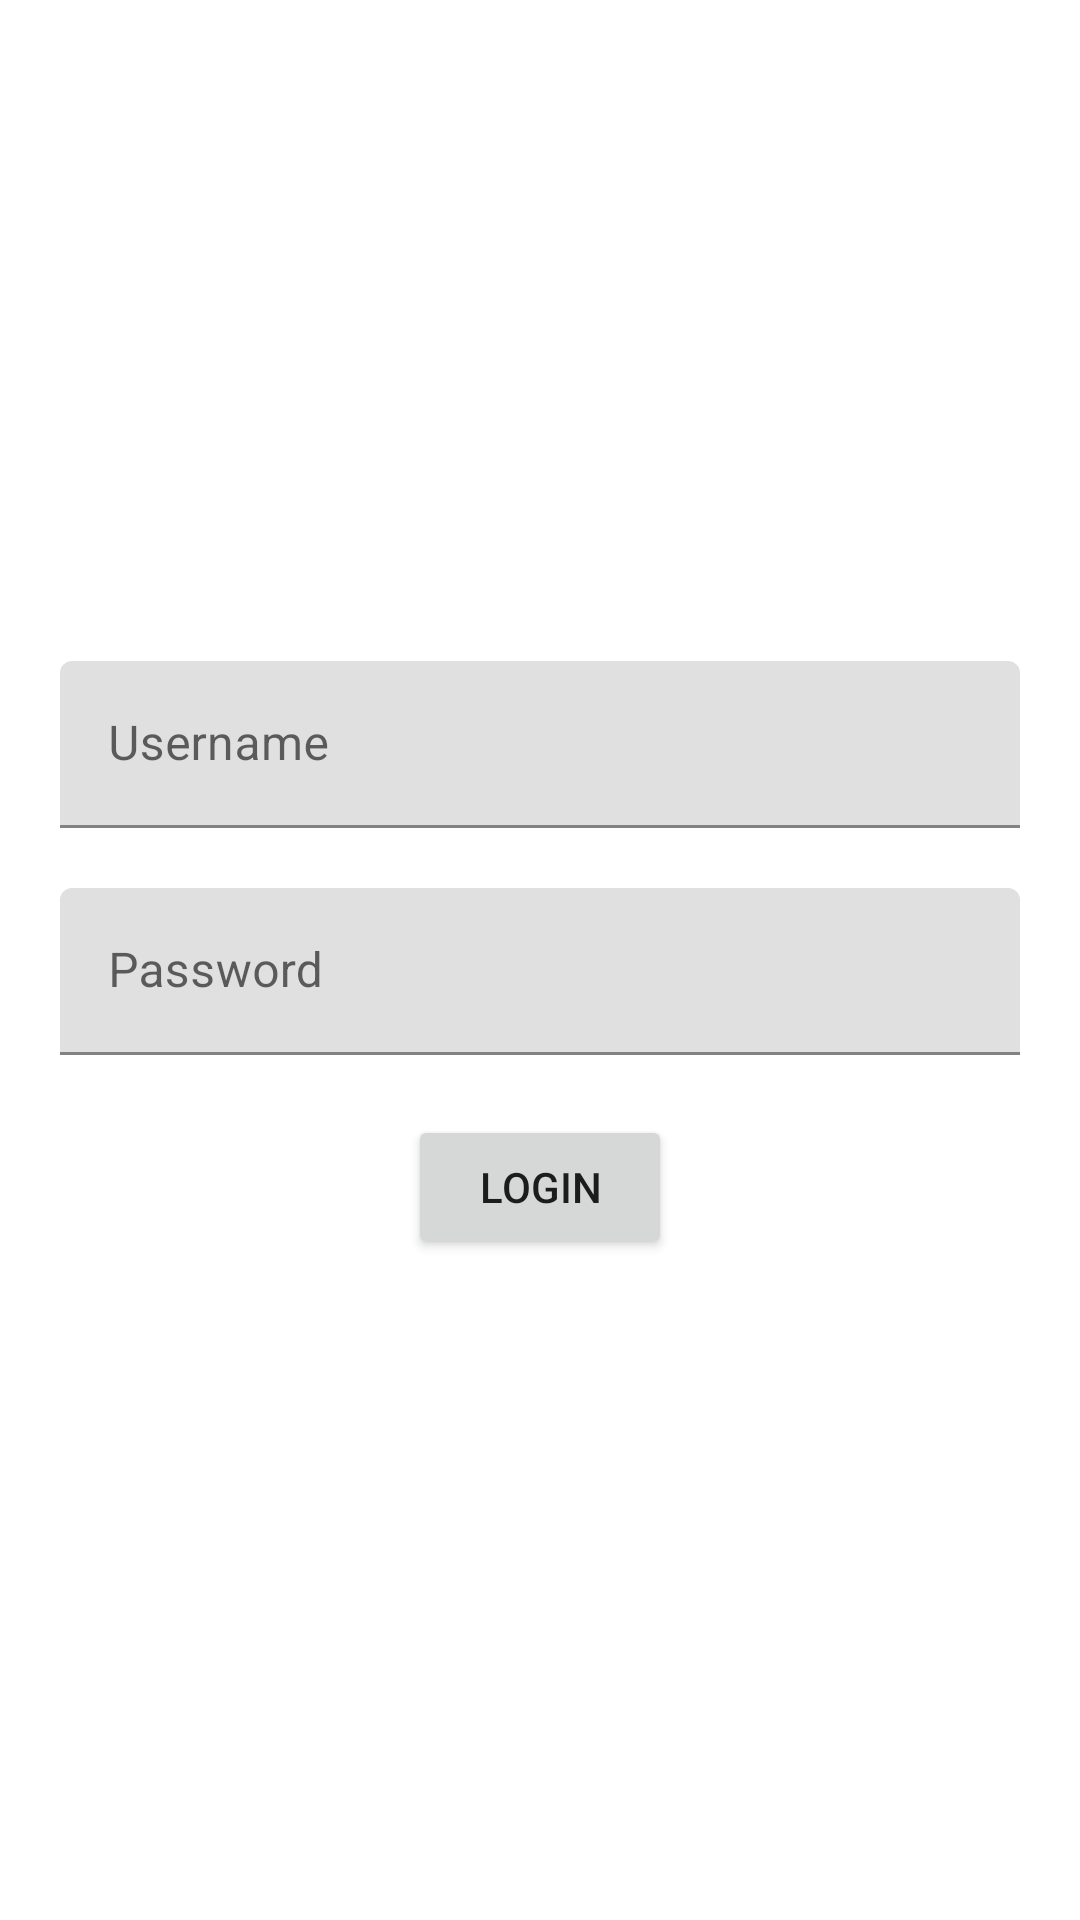

The Android layout XML behind this screen, and the referenced resources:
<!-- AndroidManifest.xml: application theme AppTheme -->
<!-- res/layout/activity_conf_email.xml -->
<?xml version="1.0" encoding="utf-8"?>
<RelativeLayout xmlns:android="http://schemas.android.com/apk/res/android"
    xmlns:app="http://schemas.android.com/apk/res-auto"
    xmlns:tools="http://schemas.android.com/tools"
    android:layout_width="match_parent"
    android:layout_height="match_parent"
    android:orientation="vertical"
    tools:context=".LoginActivity"
    android:id="@+id/lay">

    <LinearLayout
        android:layout_width="match_parent"
        android:layout_height="wrap_content"
        android:layout_centerInParent="true"
        android:orientation="vertical">


        <com.google.android.material.textfield.TextInputLayout

            android:layout_width="match_parent"
            android:layout_height="wrap_content"
            android:layout_gravity="center"
            android:layout_marginLeft="20dp"
            android:layout_marginRight="20dp"
            android:layout_marginBottom="10dp"
            android:hint="Username"
            app:startIconDrawable="@drawable/ic_person_black_24dp">

            <com.google.android.material.textfield.TextInputEditText
                android:id="@+id/email"
                android:layout_width="match_parent"
                android:layout_height="wrap_content"
                android:layout_gravity="center" />

        </com.google.android.material.textfield.TextInputLayout>

        <com.google.android.material.textfield.TextInputLayout

            android:layout_width="match_parent"
            android:layout_height="wrap_content"
            android:layout_gravity="center"
            android:layout_marginLeft="20dp"
            android:layout_marginTop="10dp"
            android:layout_marginRight="20dp"
            android:layout_marginBottom="20dp"
            android:hint="Password"
            app:startIconDrawable="@drawable/ic_add_alert_black_24dp">

            <com.google.android.material.textfield.TextInputEditText
                android:id="@+id/pass"
                android:layout_width="match_parent"
                android:layout_height="wrap_content"
                android:layout_gravity="center"
                android:inputType="textPassword" />

        </com.google.android.material.textfield.TextInputLayout>

        <Button
            android:id="@+id/login"
            android:layout_width="wrap_content"
            android:layout_height="wrap_content"
            android:layout_gravity="center"
            android:text="Login" />
    </LinearLayout>

</RelativeLayout>
<!-- resources referenced by this layout -->
<resources>
  <style name="AppTheme" parent="Theme.MaterialComponents.DayNight.NoActionBar">
          
          <item name="colorPrimary">@color/colorPrimary</item>
          <item name="colorPrimaryDark">@color/colorPrimaryDark</item>
          <item name="colorAccent">@color/colorAccent</item>
      </style>
  <!-- not gathered from this repository: default colours our renderer supplied (Android Studio template values) -->
  <color name="colorPrimary">#FF6200EE</color>
  <color name="colorPrimaryDark">#FF3700B3</color>
  <color name="colorAccent">#FF03DAC5</color>
</resources>
